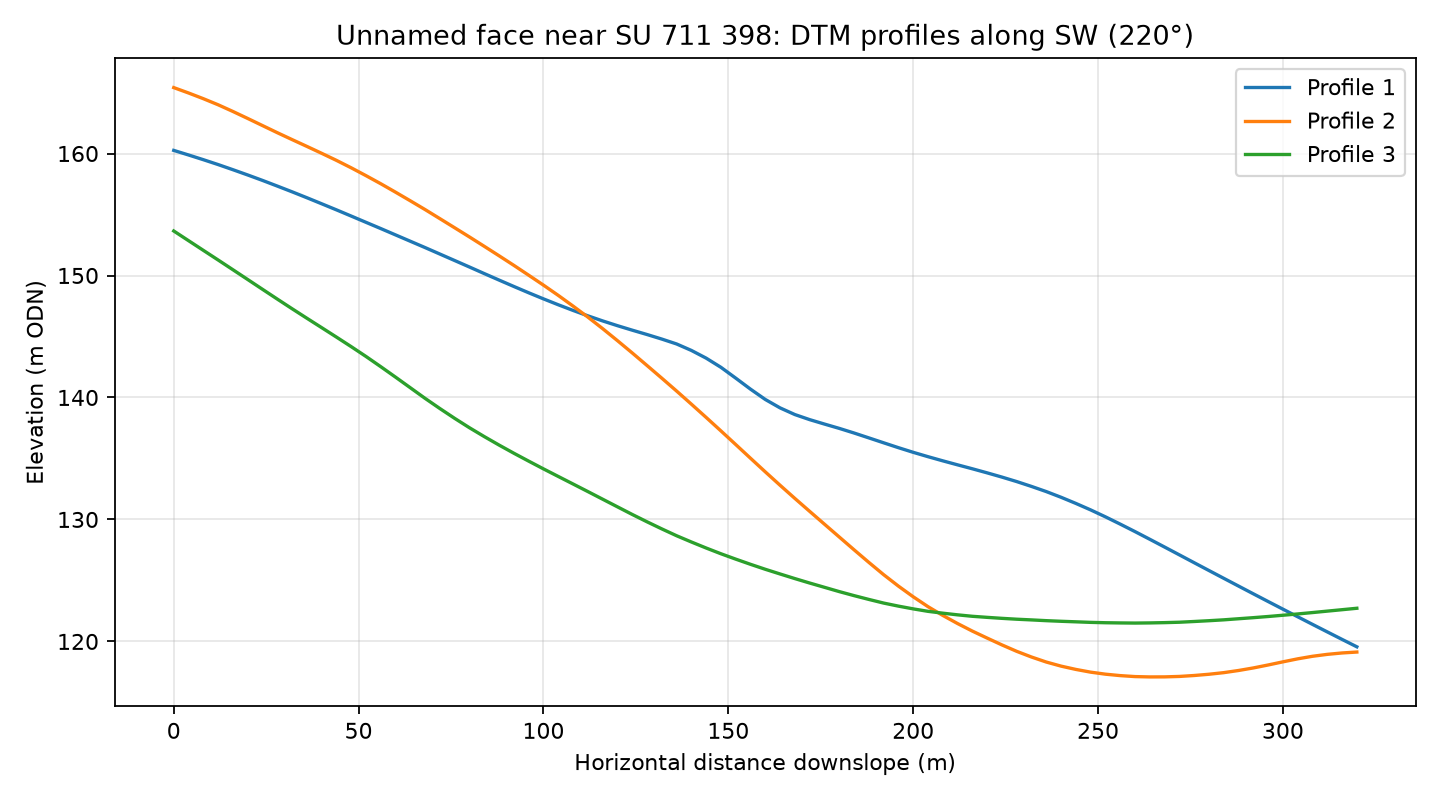

Data behind this chart, as committed beside it:
profile, distance_m, elevation_m
1, 0.0, 160.3
1, 4.0, 159.9
1, 8.0, 159.5
1, 12.0, 159.1
1, 16.0, 158.7
1, 20.0, 158.2
1, 24.0, 157.8
1, 28.0, 157.3
1, 32.0, 156.9
1, 36.0, 156.4
1, 40.0, 155.9
1, 44.0, 155.4
1, 48.0, 154.9
1, 52.0, 154.4
1, 56.0, 153.8
1, 60.0, 153.3
1, 64.0, 152.8
1, 68.0, 152.3
1, 72.0, 151.8
1, 76.0, 151.2
1, 80.0, 150.7
1, 84.0, 150.2
1, 88.0, 149.6
1, 92.0, 149.1
1, 96.0, 148.6
1, 100.0, 148.1
1, 104.0, 147.6
1, 108.0, 147.1
1, 112.0, 146.7
1, 116.0, 146.3
1, 120.0, 145.9
1, 124.0, 145.5
1, 128.0, 145.2
1, 132.0, 144.8
1, 136.0, 144.4
1, 140.0, 143.9
1, 144.0, 143.2
1, 148.0, 142.5
1, 152.0, 141.6
1, 156.0, 140.7
1, 160.0, 139.8
1, 164.0, 139.1
1, 168.0, 138.6
1, 172.0, 138.2
1, 176.0, 137.8
1, 180.0, 137.5
1, 184.0, 137.1
1, 188.0, 136.7
1, 192.0, 136.3
1, 196.0, 135.9
1, 200.0, 135.5
1, 204.0, 135.1
1, 208.0, 134.8
1, 212.0, 134.5
1, 216.0, 134.2
1, 220.0, 133.8
1, 224.0, 133.5
1, 228.0, 133.1
1, 232.0, 132.7
1, 236.0, 132.3
... 183 more rows
